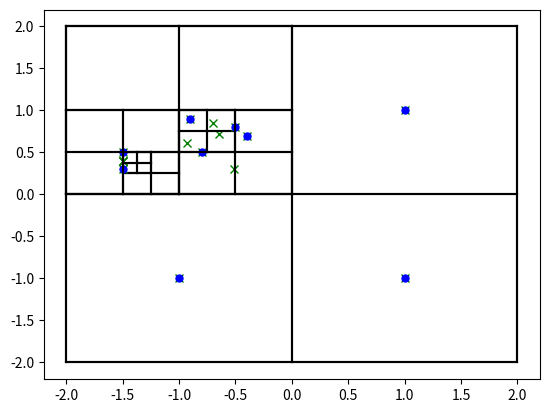

Recreate this plot in Python.
import math
import matplotlib.pyplot as plt

class Body:
    def __init__(self, x, y, mass):
        self.x = x
        self.y = y
        self.mass = mass
        self.vx = 0
        self.vy = 0
        self.ax = 0
        self.ay = 0

class rect:
    def __init__(self, x, y, h, w):
        self.x = x
        self.y = y
        self.h = h
        self.w = w

class QuadtreeNode:
    def __init__(self, boundary, level):
        self.max_obj = 1
        self.body = None
        self.area = []
        self.level = level
        self.boundary = boundary
    
    def check_boundary(self, body):
        x_b, y_b = body.x, body.y
        x, y, h, w = self.boundary.x, self.boundary.y, self.boundary.h, self.boundary.w
        if self.level != 0:
            if x_b < x or x_b > x+w or y_b < y or y_b > y+h:
                return True

    def insert(self, body):
        if self.check_boundary(body):
            return False
        if self.body == None:
            self.body = body
            return True
        if len(self.area) <= 0:
            self.subdivide()
            for area_ in self.area:
                if area_.insert(self.body):
                    self.body = "empty"
                    break
        for area_ in self.area:
            if area_.insert(body):
                return True

    def subdivide(self):
        x = self.boundary.x
        y = self.boundary.y
        h = self.boundary.h
        w = self.boundary.w

        self.area.append(QuadtreeNode(rect(x+w/2, y, h/2, w/2), self.level+1))
        self.area.append(QuadtreeNode(rect(x, y, h/2, w/2), self.level+1))
        self.area.append(QuadtreeNode(rect(x, y+h/2, h/2, w/2), self.level+1))
        self.area.append(QuadtreeNode(rect(x+w/2, y+h/2, h/2, w/2), self.level+1))

    def _insert_into_children(self, body):
        for i, (x_min, x_max, y_min, y_max) in enumerate(self._get_quadrants()):
            if x_min <= body.x < x_max and y_min <= body.y < y_max:
                if self.children[i] is None:
                    self.children[i] = QuadtreeNode(x_min, x_max, y_min, y_max)
                self.children[i].insert(body)
                break

    def _get_quadrants(self):
        x_mid = (self.x_min + self.x_max) / 2
        y_mid = (self.y_min + self.y_max) / 2
        return [
            (self.x_min, x_mid, self.y_min, y_mid),
            (x_mid, self.x_max, self.y_min, y_mid),
            (self.x_min, x_mid, y_mid, self.y_max),
            (x_mid, self.x_max, y_mid, self.y_max),
        ]

    def calculate_center_of_mass(self, mass = 0, center_of_mass_x = 0, center_of_mass_y = 0):
        if self.body == "empty":
            for area_ in self.area:
                mass, center_of_mass_x, center_of_mass_y = area_.calculate_center_of_mass(mass, center_of_mass_x, center_of_mass_y)
                
        elif self.body != None:
            mass += self.body.mass
            center_of_mass_x += self.body.mass*self.body.x
            center_of_mass_y += self.body.mass*self.body.y


        return mass, center_of_mass_x, center_of_mass_y

    def _update_mass_distribution(self):
        self.mass = 0
        self.center_of_mass_x = None
        self.center_of_mass_y = None
        if self.body != None:
            self.mass, self.center_of_mass_x, self.center_of_mass_y = self.calculate_center_of_mass()
            if self.mass != 0:
                self.center_of_mass_x /= self.mass
                self.center_of_mass_y /= self.mass
            for area_ in self.area:
                area_._update_mass_distribution()
    
    def plot(self, ax):
        x = self.boundary.x
        y = self.boundary.y
        h = self.boundary.h
        w = self.boundary.w
        ax.plot([x, x], [y+h, y], color="black")
        ax.plot([x, x+w], [y, y], color="black")
        ax.plot([x+w, x+w], [y+h, y], color="black")
        ax.plot([x, x+w], [y+h, y+h], color="black")
        if self.center_of_mass_x != None:
            ax.plot([self.center_of_mass_x],[self.center_of_mass_y], "gx")
        if len(self.area) != 0:
            for area_ in self.area:
                area_.plot(ax)
        if self.body != None and self.body != "empty":
            ax.plot([self.body.x],[self.body.y],"bo", ms=5)

def compute_force(body, node, theta=0.5, G=6.67430e-11):
    if node.body != "empty":
        if node.body is not None and node.body != body:
            dx = node.body.x - body.x
            dy = node.body.y - body.y
            distance = math.sqrt(dx**2 + dy**2)
            if distance > 0:
                force = G * body.mass * node.body.mass / (distance**2)
                body.ax += force * dx / distance
                body.ay += force * dy / distance
    else:
        dx = node.center_of_mass_x - body.x
        dy = node.center_of_mass_y - body.y
        distance = math.sqrt(dx**2 + dy**2)
        size = node.boundary.w
        if size / distance < theta:
            force = G * body.mass * node.mass / (distance**2)
            body.ax += force * dx / distance
            body.ay += force * dy / distance
        else:
            for area_ in node.area:
                compute_force(body, area_, theta, G)
    


if __name__ == "__main__":
    qt = QuadtreeNode(rect(-2,-2,4,4),0)
    qt.insert(Body(-0.9,0.9,1))
    qt.insert(Body(-1,-1,1))
    qt.insert(Body(1,1,1))
    qt.insert(Body(1,-1,1))
    qt.insert(Body(-0.8,0.5,1))
    qt.insert(Body(-0.5,0.8,1))
    qt.insert(Body(-0.4,0.7,1))
    qt.insert(Body(-1.5,0.5,1))
    qt.insert(Body(-1.5,0.3,1))
    body_list = [Body(-0.9,0.9,1),Body(-1,-1,1),Body(1,1,1),Body(1,-1,1),Body(-0.8,0.5,1),Body(-0.5,0.8,1),
                 Body(-0.4,0.7,1),Body(-1.5,0.5,1),Body(-1.5,0.3,1)]
    d=[]
    qt._update_mass_distribution()
    for body in body_list:
        compute_force(body, qt)
    for body in body_list:
        print(body.ax)
    fig, ax = plt.subplots()
    qt.plot(ax)

    plt.show()
